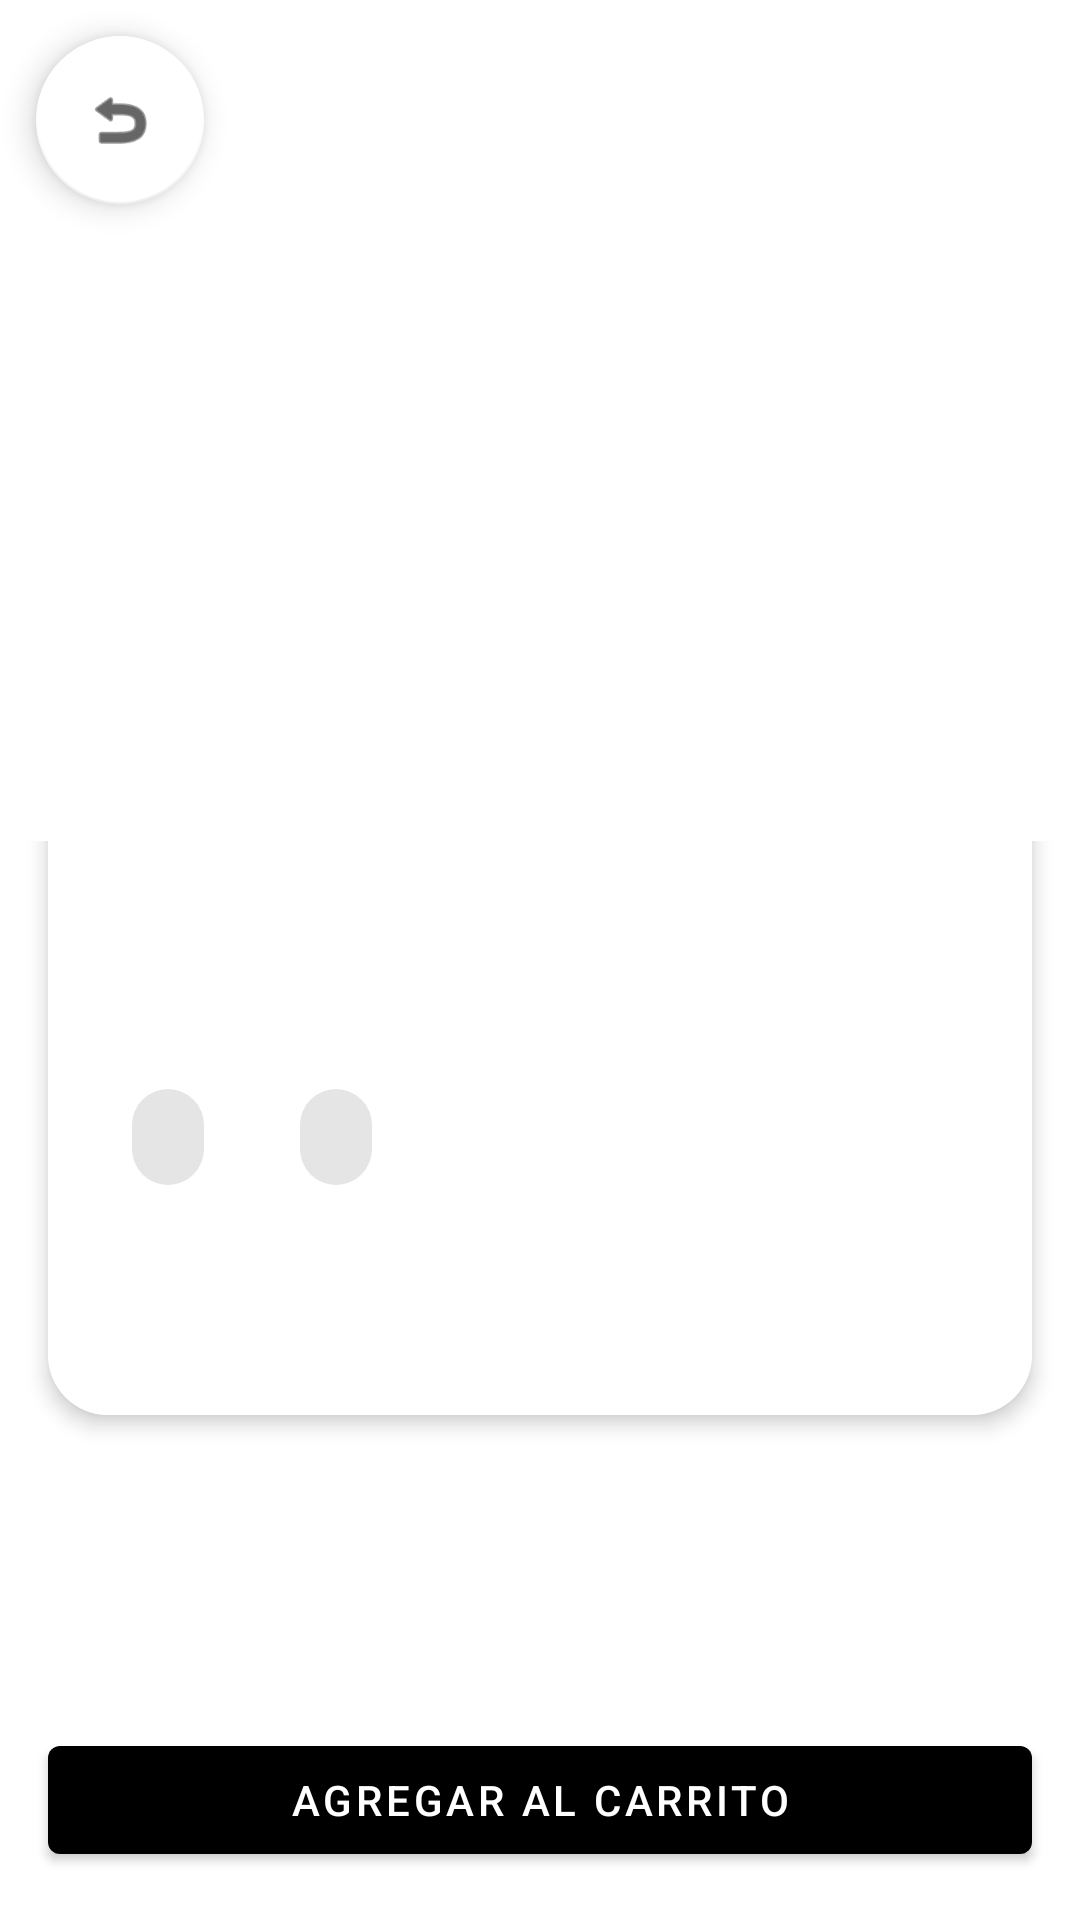

Produce the Android XML layout that renders to this screen, including the resource entries it uses.
<!-- AndroidManifest.xml: application theme Theme.BetterSneaker -->
<!-- res/layout/activity_product_detail.xml -->
<?xml version="1.0" encoding="utf-8"?>
<androidx.constraintlayout.widget.ConstraintLayout xmlns:android="http://schemas.android.com/apk/res/android"
    xmlns:app="http://schemas.android.com/apk/res-auto"
    android:layout_width="match_parent"
    android:layout_height="match_parent"
    android:fitsSystemWindows="true"
    android:background="@android:color/white">

    <androidx.constraintlayout.widget.Guideline
        android:id="@+id/guideline40"
        android:layout_width="wrap_content"
        android:layout_height="wrap_content"
        android:orientation="horizontal"
        app:layout_constraintGuide_percent="0.4" />

    <androidx.viewpager2.widget.ViewPager2
        android:id="@+id/viewPagerImages"
        android:layout_width="0dp"
        android:layout_height="0dp"
        app:layout_constraintTop_toTopOf="parent"
        app:layout_constraintStart_toStartOf="parent"
        app:layout_constraintEnd_toEndOf="parent"
        app:layout_constraintBottom_toTopOf="@id/guideline40" />

    <com.google.android.material.floatingactionbutton.FloatingActionButton
        android:id="@+id/fabBack"
        android:layout_width="wrap_content"
        android:layout_height="wrap_content"
        app:srcCompat="@android:drawable/ic_menu_revert"
        app:tint="#000000"
        app:backgroundTint="@android:color/white"
        app:rippleColor="#EEEEEE"
        app:layout_constraintTop_toTopOf="parent"
        app:layout_constraintStart_toStartOf="parent"
        android:layout_margin="12dp" />

    <TextView
        android:id="@+id/txtImageIndicator"
        android:layout_width="wrap_content"
        android:layout_height="wrap_content"
        android:textColor="#000000"
        android:textSize="12sp"
        app:layout_constraintTop_toBottomOf="@id/viewPagerImages"
        app:layout_constraintEnd_toEndOf="parent"
        android:layout_margin="8dp" />

    <androidx.core.widget.NestedScrollView
        android:id="@+id/scrollInfo"
        android:layout_width="0dp"
        android:layout_height="0dp"
        android:background="@android:color/white"
        app:layout_constraintTop_toBottomOf="@id/txtImageIndicator"
        app:layout_constraintStart_toStartOf="parent"
        app:layout_constraintEnd_toEndOf="parent"
        app:layout_constraintBottom_toTopOf="@id/btnAddToCart"
        android:padding="0dp">

        <com.google.android.material.card.MaterialCardView
            android:layout_width="match_parent"
            android:layout_height="wrap_content"
            android:layout_marginStart="16dp"
            android:layout_marginEnd="16dp"
            android:layout_marginTop="-20dp"
            app:cardCornerRadius="20dp"
            app:cardElevation="4dp">

            <LinearLayout
                android:layout_width="match_parent"
                android:layout_height="wrap_content"
                android:orientation="vertical"
                android:padding="16dp"
                android:background="@android:color/white">

                <TextView
                    android:id="@+id/txtDetailName"
                    android:layout_width="match_parent"
                    android:layout_height="wrap_content"
                    android:textStyle="bold"
                    android:textSize="26sp"
                    android:textColor="#000000" />

                <TextView
                    android:id="@+id/txtDetailPrice"
                    android:layout_width="wrap_content"
                    android:layout_height="wrap_content"
                    android:textSize="22sp"
                    android:textStyle="bold"
                    android:textColor="#1E6F5C"
                    android:layout_marginTop="6dp" />

                <com.google.android.material.chip.ChipGroup
                    android:id="@+id/chipGroup"
                    android:layout_width="match_parent"
                    android:layout_height="wrap_content"
                    android:layout_marginTop="8dp">

                    <com.google.android.material.chip.Chip
                        android:id="@+id/chipMarca"
                        style="@style/Widget.MaterialComponents.Chip.Choice"
                        android:layout_width="wrap_content"
                        android:layout_height="wrap_content" />

                    <com.google.android.material.chip.Chip
                        android:id="@+id/chipCategoria"
                        style="@style/Widget.MaterialComponents.Chip.Choice"
                        android:layout_width="wrap_content"
                        android:layout_height="wrap_content" />
                </com.google.android.material.chip.ChipGroup>

                <TextView
                    android:id="@+id/txtDetailMeta"
                    android:layout_width="match_parent"
                    android:layout_height="wrap_content"
                    android:textSize="14sp"
                    android:textColor="@android:color/darker_gray"
                    android:layout_marginTop="4dp" />

                <TextView
                    android:id="@+id/txtDetailDescription"
                    android:layout_width="match_parent"
                    android:layout_height="wrap_content"
                    android:textSize="16sp"
                    android:textColor="#212121"
                    android:layout_marginTop="8dp" />
            </LinearLayout>
        </com.google.android.material.card.MaterialCardView>
    </androidx.core.widget.NestedScrollView>

    <com.google.android.material.button.MaterialButton
        android:id="@+id/btnAddToCart"
        android:layout_width="0dp"
        android:layout_height="wrap_content"
        android:text="Agregar al Carrito"
        app:layout_constraintStart_toStartOf="parent"
        app:layout_constraintEnd_toEndOf="parent"
        app:layout_constraintBottom_toBottomOf="parent"
        android:layout_margin="16dp" />

</androidx.constraintlayout.widget.ConstraintLayout>
<!-- resources referenced by this layout -->
<resources>
  <style name="Theme.BetterSneaker" parent="Theme.MaterialComponents.DayNight.NoActionBar">
          <item name="colorPrimary">@color/black</item>
          <item name="colorOnPrimary">@color/white</item>
          <item name="colorAccent">@color/accent</item>
          <item name="android:colorBackground">@color/background_light</item>
          <item name="android:windowLightStatusBar">true</item>
      </style>
  <color name="black">#000000</color>
  <color name="white">#FFFFFF</color>
  <color name="accent">#CEFF00</color>
  <color name="background_light">#F5F5F5</color>
</resources>
